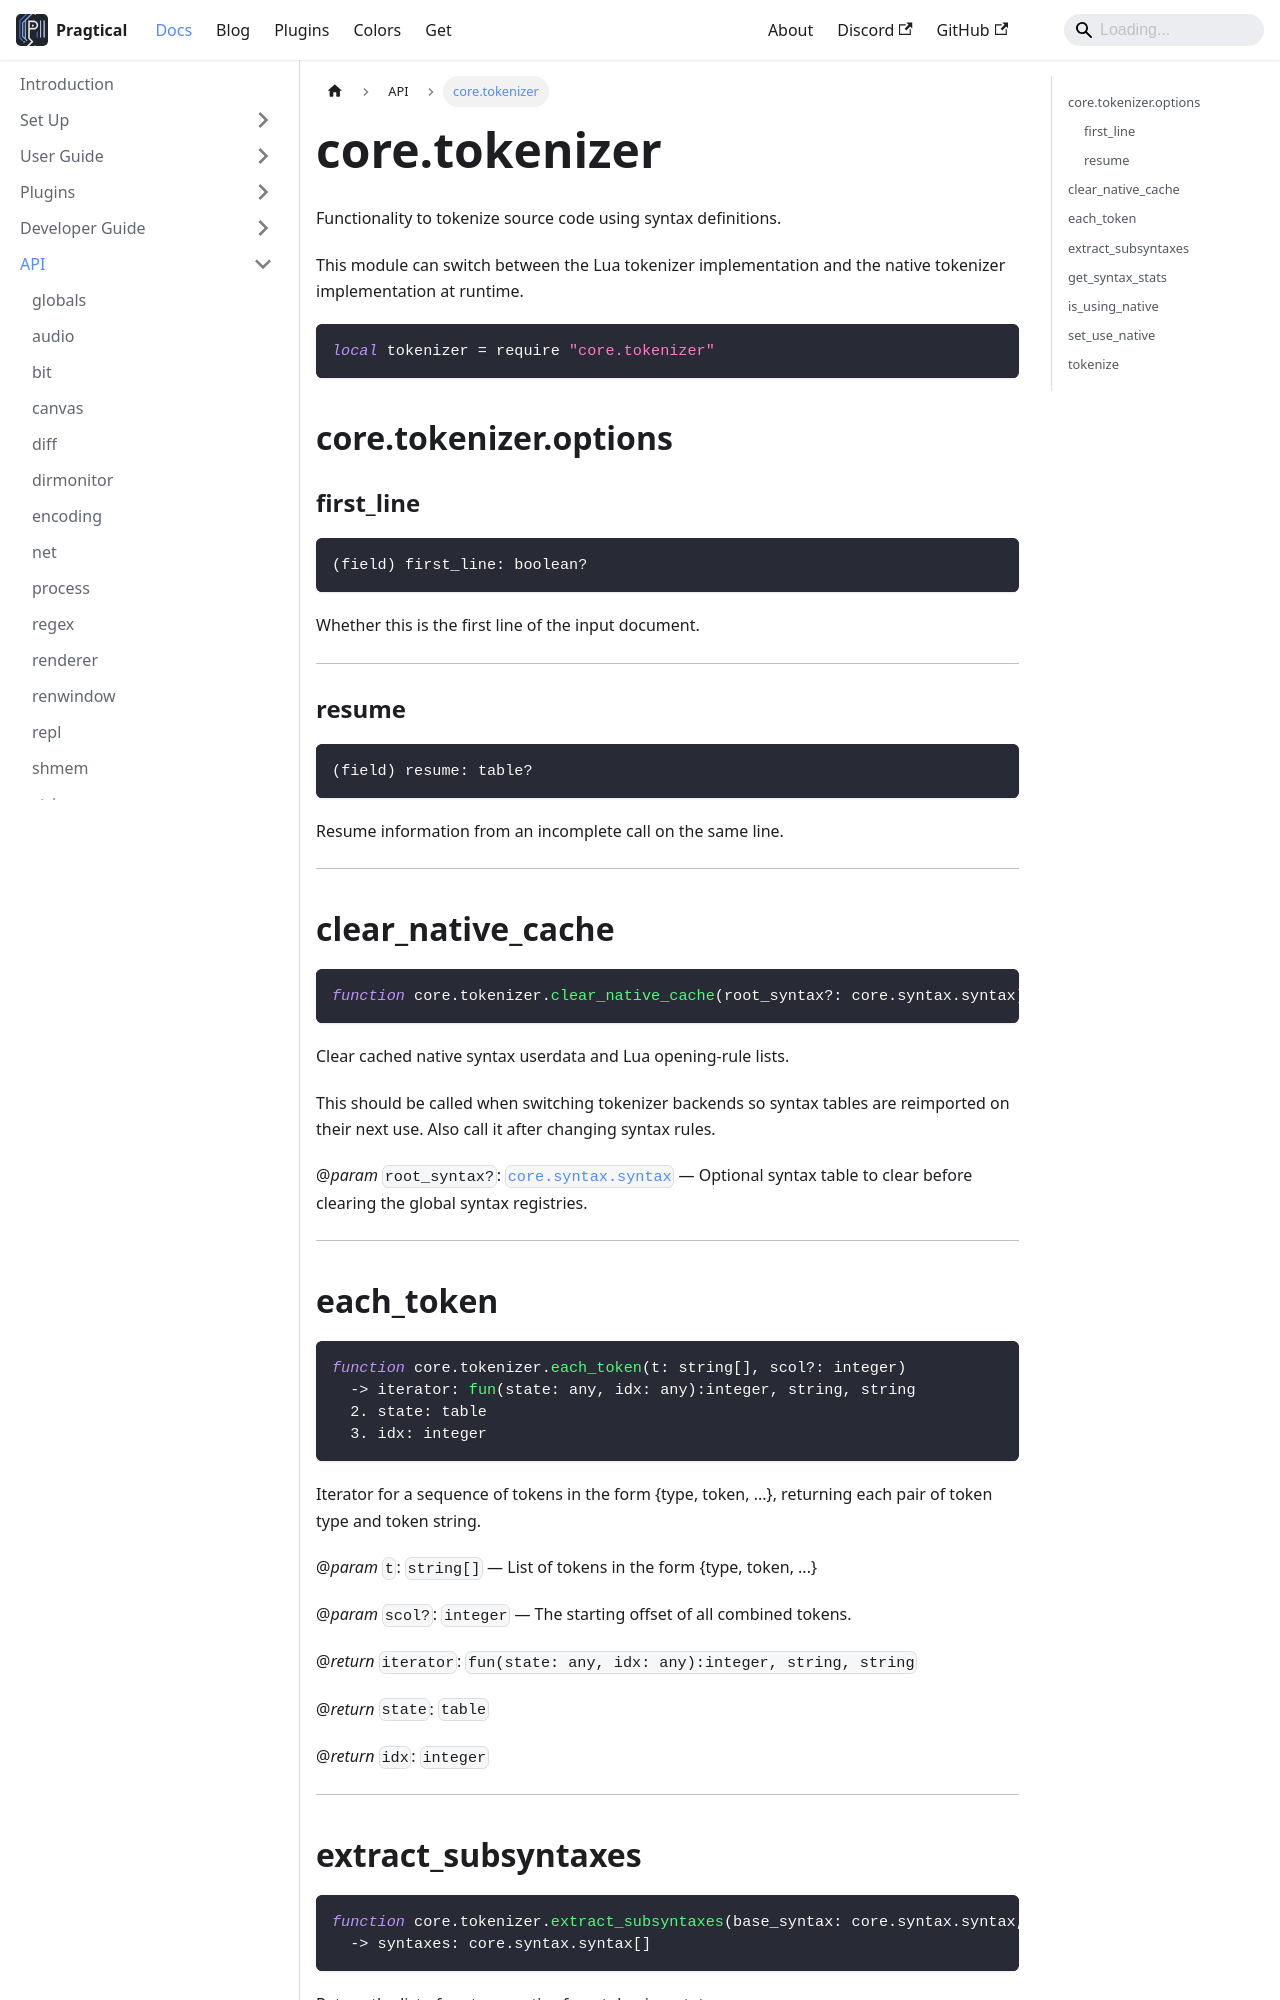

repository: pragtical/pragtical.github.io · page: docs/api/core.tokenizer.html · generator: docusaurus

---
sidebar_position: 55
---

<!-- DO NOT EDIT: file generated with `pragtical gendocs` -->

# core.tokenizer

Functionality to tokenize source code using syntax definitions.

This module can switch between the Lua tokenizer implementation and the
native tokenizer implementation at runtime.

```lua
local tokenizer = require "core.tokenizer"
```

## core.tokenizer.options

### first_line

```lua
(field) first_line: boolean?
```

Whether this is the first line of the input document.

---

### resume

```lua
(field) resume: table?
```

Resume information from an incomplete call on the same line.

---

## clear_native_cache

```lua
function core.tokenizer.clear_native_cache(root_syntax?: core.syntax.syntax)
```

Clear cached native syntax userdata and Lua opening-rule lists.

This should be called when switching tokenizer backends so syntax tables are
reimported on their next use. Also call it after changing syntax rules.

@*param* `root_syntax?`: [`core.syntax.syntax`](/docs/api/core.syntax#coresyntaxsyntax) — Optional syntax table to clear before clearing the global syntax registries.

---

## each_token

```lua
function core.tokenizer.each_token(t: string[], scol?: integer)
  -> iterator: fun(state: any, idx: any):integer, string, string
  2. state: table
  3. idx: integer
```

Iterator for a sequence of tokens in the form \{type, token, ...\},
returning each pair of token type and token string.

@*param* `t`: `string[]` — List of tokens in the form \{type, token, ...\}

@*param* `scol?`: `integer` — The starting offset of all combined tokens.

@*return* `iterator`: `fun(state: any, idx: any):integer, string, string`

@*return* `state`: `table`

@*return* `idx`: `integer`

---
